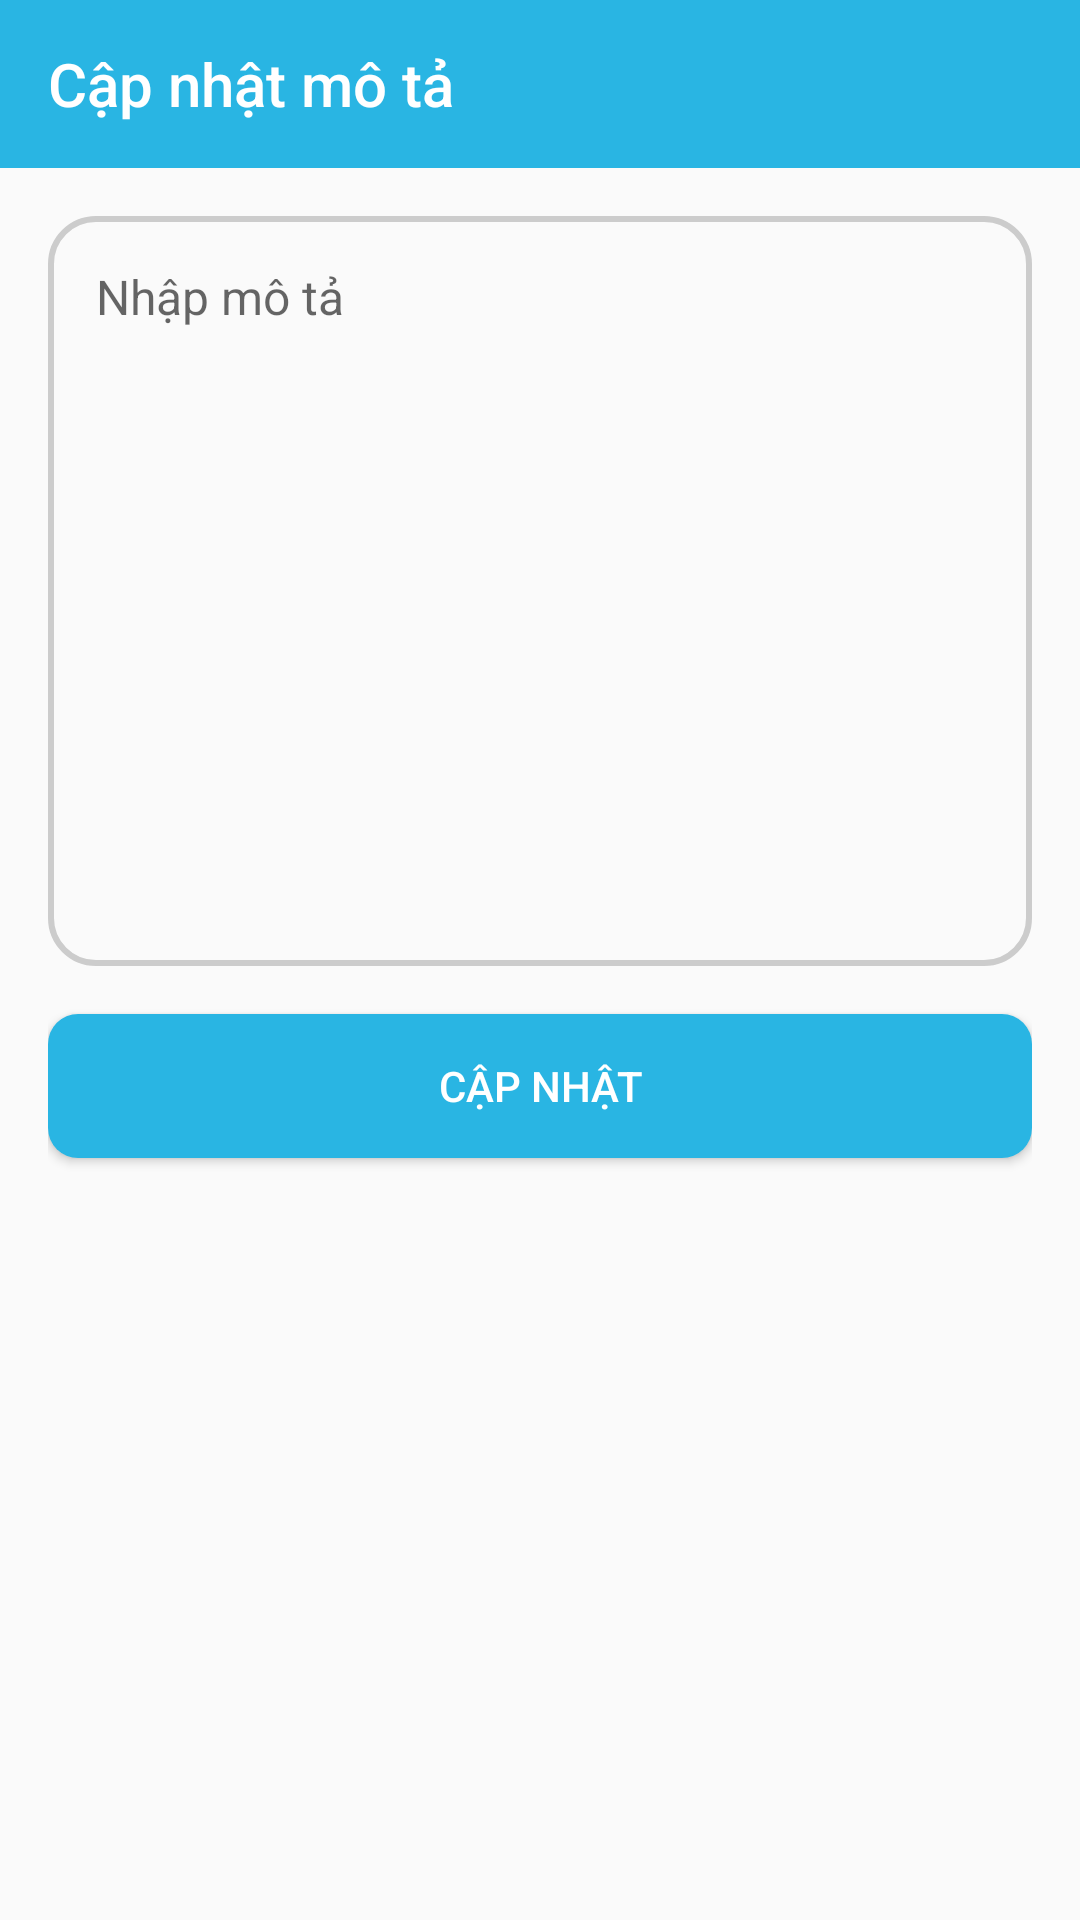

Here is an Android app screen rendered from its layout file. Give the layout XML and the strings, colors and styles it references.
<!-- AndroidManifest.xml: application theme AppTheme -->
<!-- res/layout/activity_update_description.xml -->
<?xml version="1.0" encoding="utf-8"?>
<LinearLayout xmlns:android="http://schemas.android.com/apk/res/android"
    xmlns:app="http://schemas.android.com/apk/res-auto"
    xmlns:tools="http://schemas.android.com/tools"
    android:layout_width="match_parent"
    android:layout_height="match_parent"
    android:orientation="vertical"
    tools:context="com.kidd.store.view.profile.update_description.UpdateDescriptionActivity">

    <androidx.appcompat.widget.Toolbar
        android:layout_width="match_parent"
        android:layout_height="?attr/actionBarSize"
        android:id="@+id/tool_bar"
        android:background="@color/colorPrimary"
        app:titleTextColor="#fff"
        app:title="@string/update_description"/>
    <LinearLayout
        android:layout_width="match_parent"
        android:layout_height="match_parent"
        android:orientation="vertical"
        android:padding="16dp">
        <EditText
            android:id="@+id/edt_des"
            android:layout_width="match_parent"
            android:layout_height="250dp"
            android:background="@drawable/background_edit_text"
            android:gravity="top"
            android:textColor="#000"
            android:textSize="@dimen/font_size_16sp"
            android:hint="@string/enter_des"
            android:padding="16dp"/>
        <Button
            android:id="@+id/btn_update"
            android:textColor="#fff"
            android:layout_marginVertical="16dp"
            android:background="@drawable/background_button"
            android:text="@string/update"
            android:layout_width="match_parent"
            android:layout_height="wrap_content" />
    </LinearLayout>
</LinearLayout>
<!-- resources referenced by this layout -->
<resources>
  <color name="colorPrimary">#29B5E3</color>
  <dimen name="font_size_16sp">16dp</dimen>
  <!-- drawable background_button (drawable) -->
  <?xml version="1.0" encoding="utf-8"?>
  <shape xmlns:android="http://schemas.android.com/apk/res/android">
      <corners android:radius="10dp"></corners>
      <stroke android:color="#fff"></stroke>
      <solid android:color="@color/colorPrimary"></solid>
  </shape>
  <!-- drawable background_edit_text (drawable) -->
  <?xml version="1.0" encoding="utf-8"?>
  <shape xmlns:android="http://schemas.android.com/apk/res/android">
      <corners android:radius="15dp"/>
      <stroke  android:width="2dp" android:color="#ccc"/>
  </shape>
  <string name="enter_des">Nhập mô tả</string>
  <string name="update">Cập nhật</string>
  <string name="update_description">Cập nhật mô tả</string>
  <style name="AppTheme" parent="Theme.AppCompat.Light.NoActionBar">
          
          <item name="colorPrimary">@color/colorPrimary</item>
          <item name="colorPrimaryDark">@color/colorPrimaryDark</item>
          <item name="colorAccent">@color/colorAccent</item>
      </style>
  <color name="colorPrimaryDark">#0883e1</color>
  <color name="colorAccent">#FF4081</color>
</resources>
